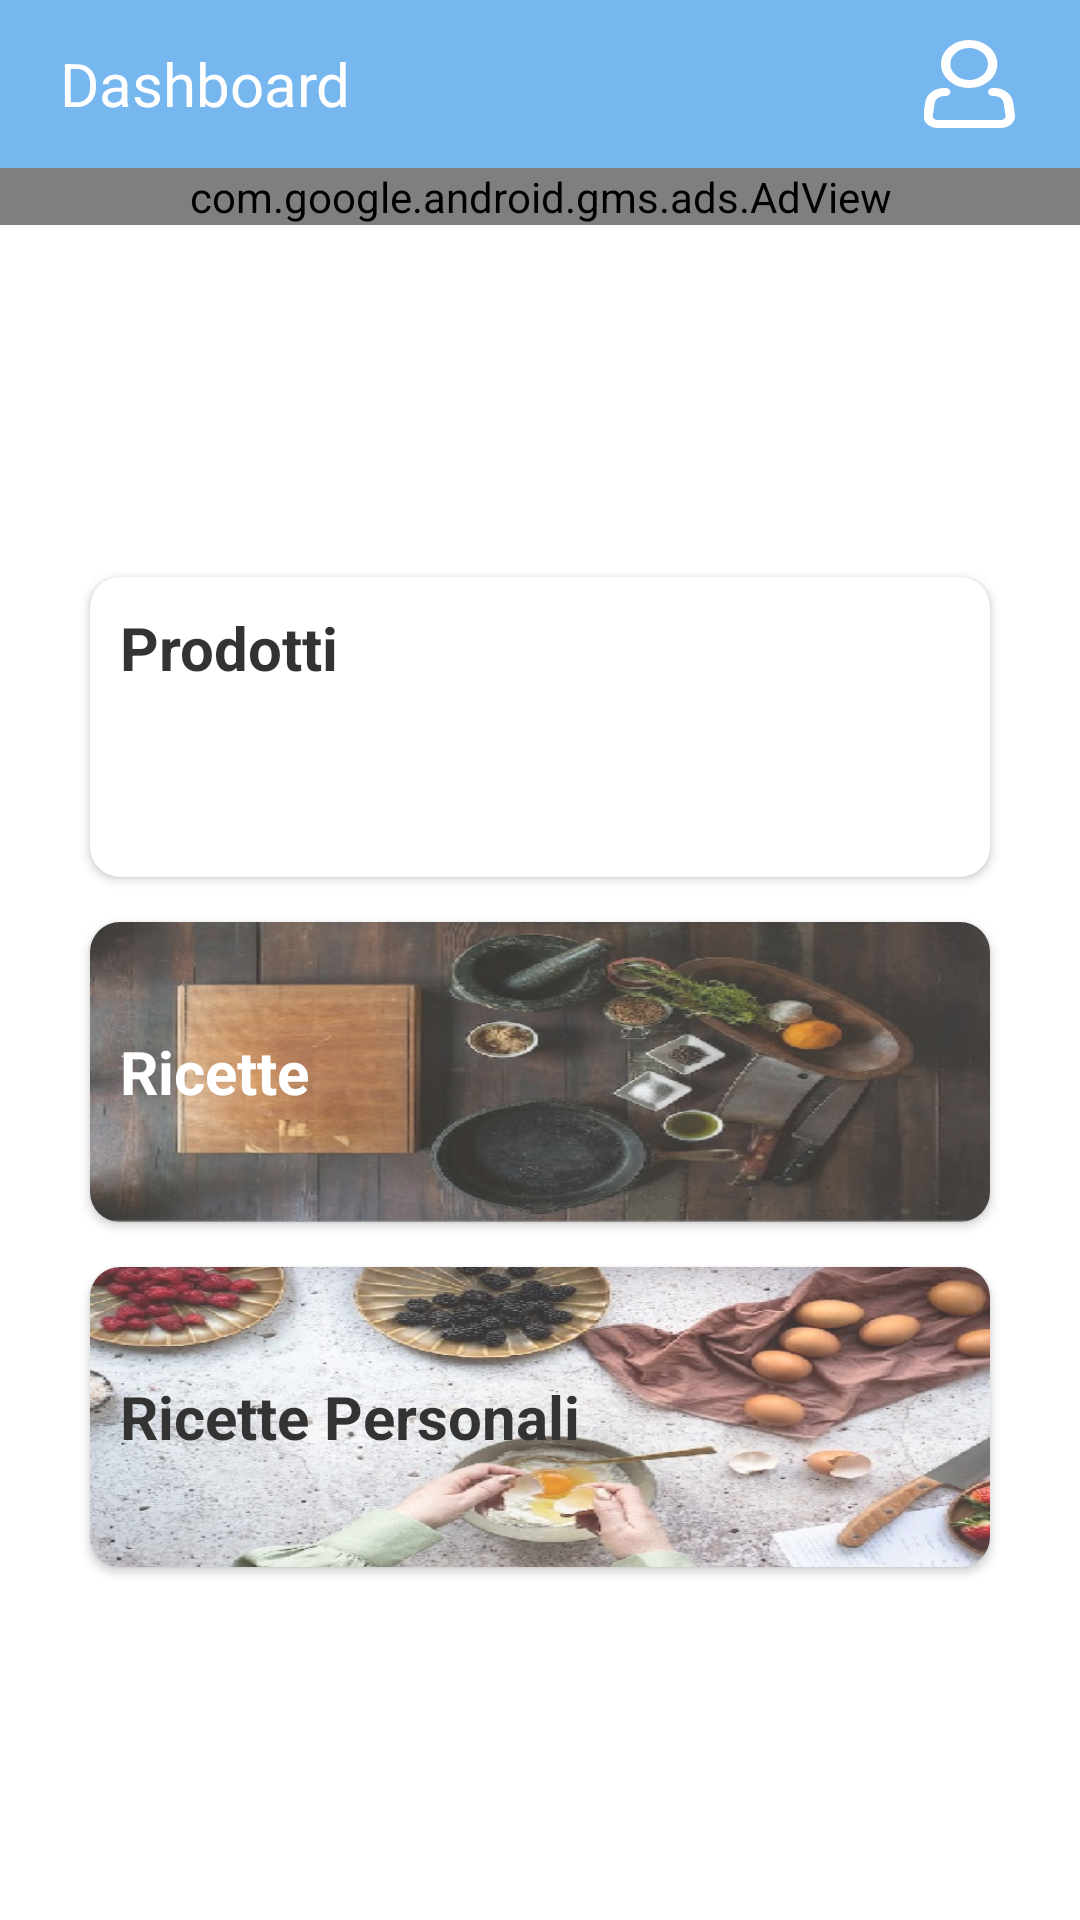

The Android layout XML behind this screen, and the referenced resources:
<!-- AndroidManifest.xml: application theme Theme.FoodHubApp -->
<!-- res/layout/activity_main.xml -->
<?xml version="1.0" encoding="utf-8"?>
<androidx.constraintlayout.widget.ConstraintLayout xmlns:android="http://schemas.android.com/apk/res/android"
    xmlns:app="http://schemas.android.com/apk/res-auto"
    xmlns:tools="http://schemas.android.com/tools"
    android:layout_width="match_parent"
    android:layout_height="match_parent"
    tools:context=".MainActivity"
    android:background="@color/purple_500">


    <LinearLayout
        android:layout_width="0dp"
        android:layout_height="?actionBarSize"
        android:orientation="horizontal"
        app:layout_constraintTop_toTopOf="parent"
        app:layout_constraintLeft_toLeftOf="parent"
        app:layout_constraintRight_toRightOf="parent"
        android:id="@+id/toolbar"
        android:padding="10dp"
        android:background="@color/purple_500">

        <TextView
            android:layout_width="wrap_content"
            android:layout_height="match_parent"
            android:text="Dashboard"
            android:textSize="20sp"
            android:layout_marginLeft="10dp"
            android:gravity="center_vertical"
            android:textColor="@color/white"/>

        <View
            android:layout_width="0dp"
            android:layout_height="0dp"
            android:layout_weight="1"/>

        <ImageView
            android:layout_width="wrap_content"
            android:layout_height="wrap_content"
            android:src="@drawable/profile"
            android:id="@+id/profile"
            android:gravity="center"
            android:layout_gravity="center"
            android:layout_marginRight="10dp"/>


    </LinearLayout>

    <LinearLayout
        android:layout_width="0dp"
        android:layout_height="0dp"
        app:layout_constraintTop_toBottomOf="@+id/toolbar"
        app:layout_constraintLeft_toLeftOf="parent"
        app:layout_constraintRight_toRightOf="parent"
        app:layout_constraintBottom_toBottomOf="parent"
        android:scrollbars="none"
        android:background="@drawable/background_recatngle"
        android:orientation="vertical">

            <com.google.android.gms.ads.AdView
                xmlns:ads="http://schemas.android.com/apk/res-auto"
                android:id="@+id/adView"
                android:layout_width="match_parent"
                android:layout_height="wrap_content"
                ads:adSize="BANNER"
                ads:adUnitId="@string/admob_banner_id">
            </com.google.android.gms.ads.AdView>


        <LinearLayout
            android:layout_width="match_parent"
            android:layout_height="match_parent"
            android:orientation="vertical"
            android:layout_gravity="center"
            android:gravity="center_vertical"
            android:layout_margin="20dp">

            <androidx.cardview.widget.CardView
                android:layout_width="match_parent"
                android:layout_height="100dp"
                android:id="@+id/product"
                app:cardBackgroundColor="#ffffff"
                android:layout_marginTop="20dp"
                android:layout_marginLeft="10dp"
                android:layout_marginRight="10dp"
                app:cardCornerRadius="10dp">

                <LinearLayout
                    android:layout_width="match_parent"
                    android:layout_height="wrap_content"
                    android:orientation="horizontal"
                    android:gravity="center"
                    android:background="@drawable/products"
                    android:padding="10dp"
                    android:alpha="0.8">

                    <TextView
                        android:layout_width="wrap_content"
                        android:layout_height="wrap_content"
                        android:textSize="20sp"
                        android:text="Prodotti"
                        android:textStyle="bold"
                        android:textColor="@color/black"/>

                    <View
                        android:layout_width="0dp"
                        android:layout_height="0dp"
                        android:layout_weight="1"/>
                    <ImageView
                        android:layout_width="wrap_content"
                        android:layout_height="wrap_content"
                        android:layout_marginRight="10dp"
                        android:src="@drawable/ic_baseline_keyboard_arrow_right_24"/>

                </LinearLayout>
            </androidx.cardview.widget.CardView>

            <androidx.cardview.widget.CardView
                android:layout_width="match_parent"
                android:layout_height="100dp"
                android:id="@+id/ingredient"
                app:cardBackgroundColor="#ffffff"
                android:layout_marginTop="15dp"
                app:cardCornerRadius="10dp"
                android:layout_marginLeft="10dp"
                android:layout_marginRight="10dp">

                <LinearLayout
                    android:layout_width="match_parent"
                    android:layout_height="wrap_content"
                    android:orientation="horizontal"
                    android:gravity="center"
                    android:background="@drawable/personal_recipe"
                    android:padding="10dp"
                    android:alpha="0.8">

                    <TextView
                        android:layout_width="wrap_content"
                        android:layout_height="wrap_content"
                        android:textSize="20sp"
                        android:text="Ricette"
                        android:textStyle="bold"
                        android:textColor="@color/white"/>

                    <View
                        android:layout_width="0dp"
                        android:layout_height="0dp"
                        android:layout_weight="1"/>
                    <ImageView
                        android:layout_width="wrap_content"
                        android:layout_height="wrap_content"
                        android:layout_marginRight="10dp"
                        android:src="@drawable/ic_baseline_keyboard_arrow_right_24"/>

                </LinearLayout>
            </androidx.cardview.widget.CardView>

            <androidx.cardview.widget.CardView
                android:layout_width="match_parent"
                android:layout_height="100dp"
                app:cardBackgroundColor="#ffffff"
                android:layout_marginTop="15dp"
                android:id="@+id/recipe"
                android:layout_marginLeft="10dp"
                android:layout_marginRight="10dp"
                android:layout_marginBottom="20dp"
                app:cardCornerRadius="10dp">

                <LinearLayout
                    android:layout_width="match_parent"
                    android:layout_height="wrap_content"
                    android:orientation="horizontal"
                    android:gravity="center"
                    android:background="@drawable/recipes"
                    android:alpha="0.8"
                    android:padding="10dp">

                    <TextView
                        android:layout_width="wrap_content"
                        android:layout_height="wrap_content"
                        android:textSize="20sp"
                        android:textStyle="bold"
                        android:text="Ricette Personali"
                        android:textColor="@color/black"/>

                    <View
                        android:layout_width="0dp"
                        android:layout_height="0dp"
                        android:layout_weight="1"/>
                    <ImageView
                        android:layout_width="wrap_content"
                        android:layout_height="wrap_content"
                        android:layout_marginRight="10dp"
                        android:src="@drawable/ic_baseline_keyboard_arrow_right_24"/>

                </LinearLayout>
            </androidx.cardview.widget.CardView>
        </LinearLayout>



    </LinearLayout>



</androidx.constraintlayout.widget.ConstraintLayout>
<!-- resources referenced by this layout -->
<resources>
  <color name="black">#FF000000</color>
  <color name="purple_500">#77b7f0</color>
  <color name="white">#FFFFFFFF</color>
  <!-- drawable background_recatngle (drawable) -->
  <shape xmlns:android="http://schemas.android.com/apk/res/android"
      android:shape="rectangle">
  
      <corners
          android:topLeftRadius="20dp"
          android:topRightRadius="20dp" />
  
      <solid
          android:color="@color/white"/>
  
  </shape>
  <!-- drawable personal_recipe: jpg bitmap (drawable, 43940 bytes) -->
  <!-- drawable profile (drawable) -->
  <vector xmlns:android="http://schemas.android.com/apk/res/android"
      android:width="32dp"
      android:height="32dp"
      android:viewportWidth="17"
      android:viewportHeight="20">
    <path
        android:pathData="M8,10C10.301,10 12.166,8.135 12.166,5.833C12.166,3.532 10.301,1.667 8,1.667C5.698,1.667 3.833,3.532 3.833,5.833C3.833,8.135 5.698,10 8,10Z"
        android:strokeWidth="1.66667"
        android:fillColor="#00000000"
        android:strokeColor="#FFFFFF"/>
    <path
        android:pathData="M12.167,11.667H12.46C13.069,11.667 13.657,11.889 14.114,12.293C14.571,12.696 14.864,13.252 14.94,13.857L15.266,16.46C15.295,16.694 15.274,16.933 15.204,17.158C15.135,17.384 15.018,17.593 14.861,17.77C14.705,17.947 14.512,18.089 14.297,18.186C14.082,18.283 13.848,18.333 13.612,18.333H2.388C2.152,18.333 1.918,18.283 1.703,18.186C1.487,18.089 1.295,17.947 1.139,17.77C0.982,17.593 0.865,17.384 0.795,17.158C0.726,16.933 0.705,16.694 0.734,16.46L1.059,13.857C1.135,13.252 1.429,12.696 1.886,12.292C2.343,11.889 2.931,11.666 3.541,11.667H3.833"
        android:strokeLineJoin="round"
        android:strokeWidth="1.66667"
        android:fillColor="#00000000"
        android:strokeColor="#FFFFFF"
        android:strokeLineCap="round"/>
  </vector>
  <!-- drawable recipes: jpg bitmap (drawable, 69147 bytes) -->
  <string name="admob_banner_id">ca-app-pub-3940256099942544/6300978111</string>
  <style name="Theme.FoodHubApp" parent="Theme.MaterialComponents.Light.NoActionBar">
          
          <item name="colorPrimary">@color/purple_500</item>
          <item name="colorPrimaryVariant">@color/purple_700</item>
          <item name="colorOnPrimary">@color/white</item>
          
          <item name="colorSecondary">@color/teal_200</item>
          <item name="colorSecondaryVariant">@color/teal_700</item>
          <item name="colorOnSecondary">@color/black</item>
          
          <item name="android:statusBarColor">?attr/colorPrimaryVariant</item>
          
      </style>
  <color name="purple_700">#77b7f0</color>
  <color name="teal_200">#77b7f0</color>
  <color name="teal_700">#e2e2e2</color>
</resources>
